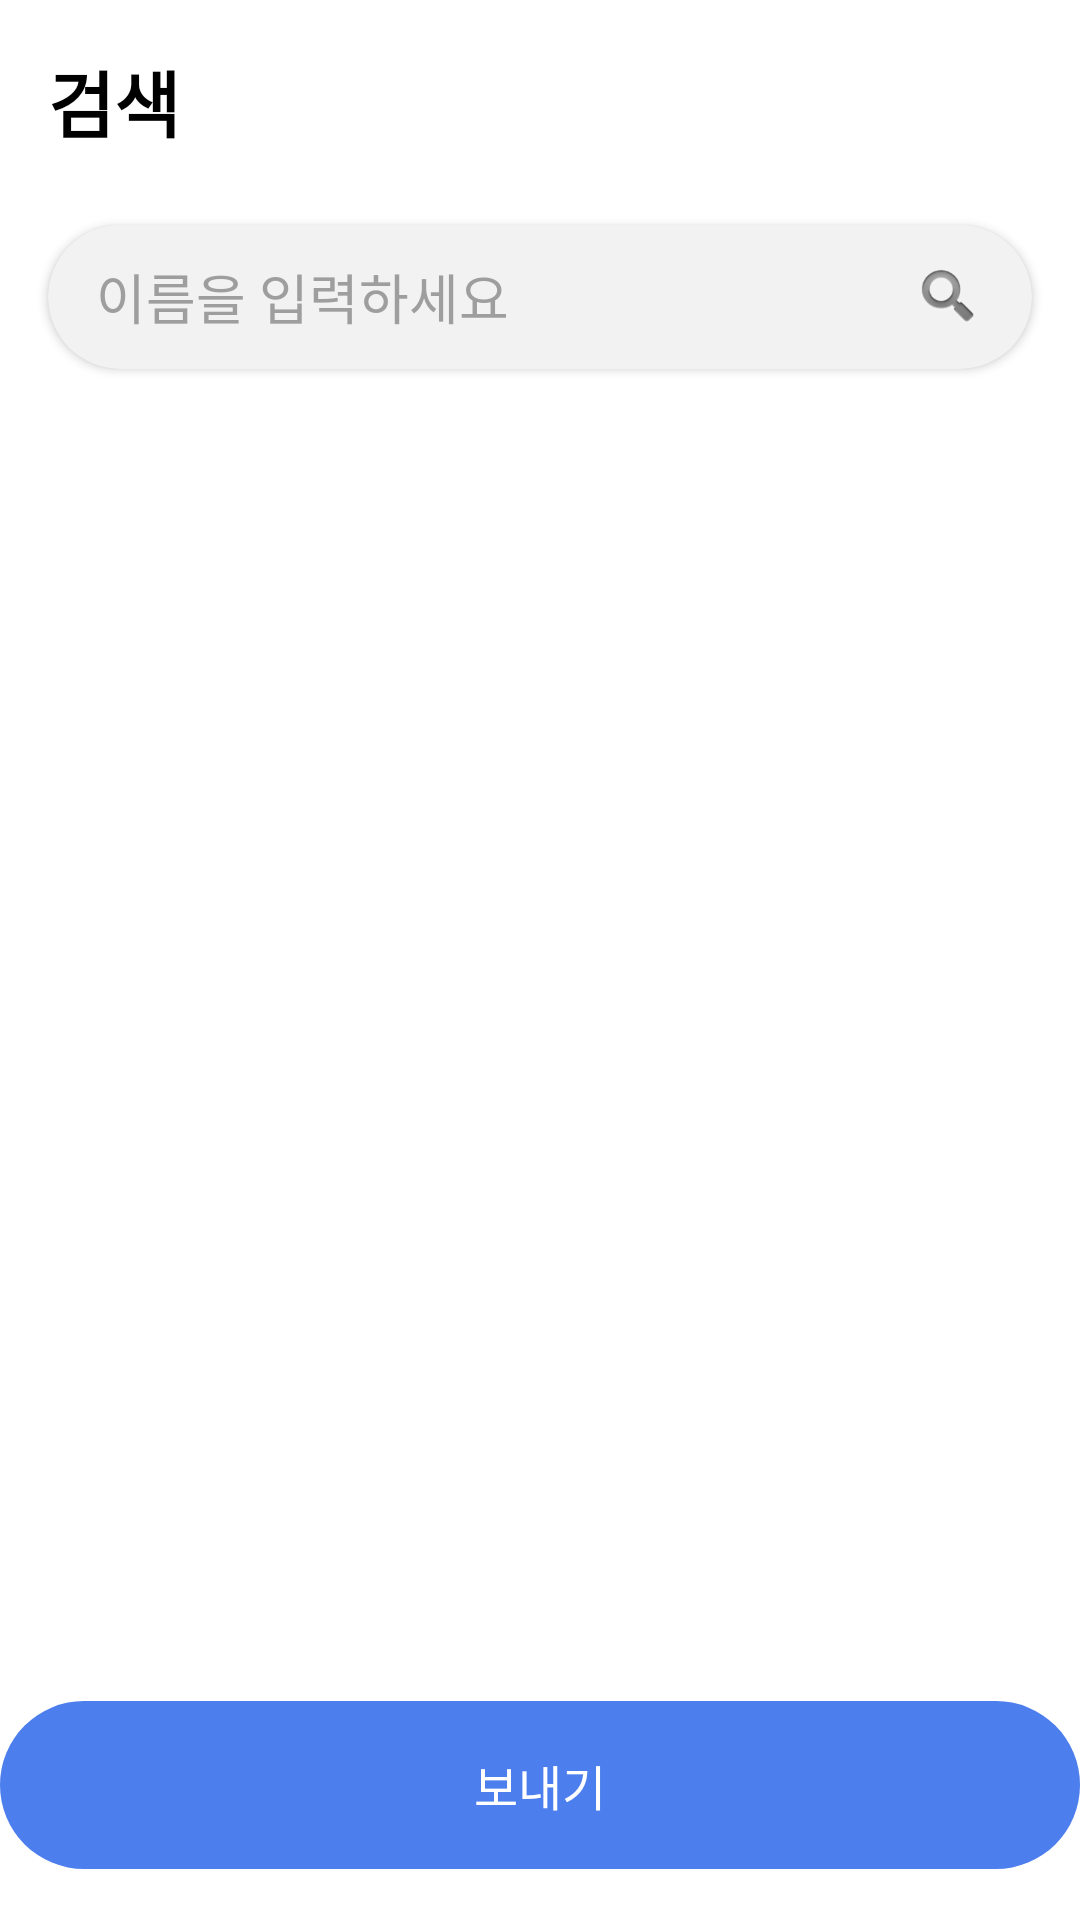

This screen was rendered from an Android layout file. Write that file and the resources it references.
<!-- AndroidManifest.xml: application theme Theme.MAITE -->
<!-- res/layout/fragment_search.xml -->
<?xml version="1.0" encoding="utf-8"?>
<androidx.constraintlayout.widget.ConstraintLayout xmlns:android="http://schemas.android.com/apk/res/android"
    xmlns:app="http://schemas.android.com/apk/res-auto"
    xmlns:tools="http://schemas.android.com/tools"
    android:layout_width="match_parent"
    android:layout_height="match_parent"
    android:background="@android:color/white"
    tools:context=".SearchFragment">

    <TextView
        android:id="@+id/tvSearchTitle"
        android:layout_width="wrap_content"
        android:layout_height="wrap_content"
        android:layout_marginStart="16dp"
        android:layout_marginTop="16dp"
        android:text="검색"
        android:textColor="@android:color/black"
        android:textSize="24sp"
        android:textStyle="bold"
        app:layout_constraintStart_toStartOf="parent"
        app:layout_constraintTop_toTopOf="parent" />

    <androidx.cardview.widget.CardView
        android:id="@+id/cardSearchBar"
        android:layout_width="0dp"
        android:layout_height="48dp"
        android:layout_marginStart="16dp"
        android:layout_marginTop="24dp"
        android:layout_marginEnd="16dp"
        app:cardBackgroundColor="#F2F2F2"
        app:cardCornerRadius="24dp"
        app:layout_constraintEnd_toEndOf="parent"
        app:layout_constraintStart_toStartOf="parent"
        app:layout_constraintTop_toBottomOf="@+id/tvSearchTitle">

        <androidx.constraintlayout.widget.ConstraintLayout
            android:layout_width="match_parent"
            android:layout_height="match_parent">

            <EditText
                android:id="@+id/etSearch"
                android:layout_width="0dp"
                android:layout_height="match_parent"
                android:layout_marginStart="16dp"
                android:layout_marginEnd="16dp"
                android:background="@null"
                android:hint="이름을 입력하세요"
                android:textColor="@android:color/black"
                android:textColorHint="#9E9E9E"
                android:imeOptions="actionSearch"
                android:inputType="text"
                app:layout_constraintEnd_toStartOf="@+id/ivSearchIcon"
                app:layout_constraintStart_toStartOf="parent" />

            <ImageView
                android:id="@+id/ivSearchIcon"
                android:layout_width="24dp"
                android:layout_height="24dp"
                android:layout_marginEnd="16dp"
                android:src="@android:drawable/ic_search_category_default"
                app:layout_constraintBottom_toBottomOf="parent"
                app:layout_constraintEnd_toEndOf="parent"
                app:layout_constraintTop_toTopOf="parent" />
        </androidx.constraintlayout.widget.ConstraintLayout>
    </androidx.cardview.widget.CardView>

    <androidx.recyclerview.widget.RecyclerView
        android:id="@+id/rvSearchResults"
        android:layout_width="0dp"
        android:layout_height="0dp"
        android:layout_marginTop="16dp"
        android:layout_marginBottom="16dp"
        app:layout_constraintBottom_toTopOf="@+id/btnSend"
        app:layout_constraintEnd_toEndOf="parent"
        app:layout_constraintStart_toStartOf="parent"
        app:layout_constraintTop_toBottomOf="@+id/cardSearchBar" />

    <androidx.constraintlayout.widget.ConstraintLayout
        android:id="@+id/btnSend"
        android:layout_width="wrap_content"
        android:layout_height="wrap_content"
        android:layout_marginBottom="16dp"
        app:layout_constraintBottom_toBottomOf="parent"
        app:layout_constraintEnd_toEndOf="parent"
        app:layout_constraintStart_toStartOf="parent">

        <ImageView
            android:id="@+id/btnBg"
            android:layout_width="wrap_content"
            android:layout_height="wrap_content"
            android:src="@drawable/btn_bottom"
            app:layout_constraintBottom_toBottomOf="parent"
            app:layout_constraintEnd_toEndOf="parent"
            app:layout_constraintHorizontal_bias="1.0"
            app:layout_constraintStart_toStartOf="parent"
            app:layout_constraintTop_toTopOf="parent"
            app:layout_constraintVertical_bias="0.0" />

        <TextView
            android:id="@+id/btnText"
            android:layout_width="wrap_content"
            android:layout_height="wrap_content"
            android:text="보내기"
            android:textColor="@color/white"
            android:textSize="16dp"
            app:layout_constraintBottom_toBottomOf="@+id/btnBg"
            app:layout_constraintEnd_toEndOf="parent"
            app:layout_constraintStart_toStartOf="parent"
            app:layout_constraintTop_toTopOf="@+id/btnBg" />

    </androidx.constraintlayout.widget.ConstraintLayout>

</androidx.constraintlayout.widget.ConstraintLayout>
<!-- resources referenced by this layout -->
<resources>
  <color name="white">#FFFFFFFF</color>
  <!-- drawable btn_bottom (drawable) -->
  <vector xmlns:android="http://schemas.android.com/apk/res/android"
      android:width="372dp"
      android:height="58dp"
      android:viewportWidth="372"
      android:viewportHeight="58">
    <path
        android:pathData="M29,0L343,0A29,29 0,0 1,372 29L372,29A29,29 0,0 1,343 58L29,58A29,29 0,0 1,0 29L0,29A29,29 0,0 1,29 0z"
        android:fillColor="#4C7EED"/>
  </vector>
  <style name="Theme.MAITE" parent="Base.Theme.MAITE" />
  <style name="Base.Theme.MAITE" parent="Theme.Material3.DayNight.NoActionBar">
          
          
      </style>
</resources>
